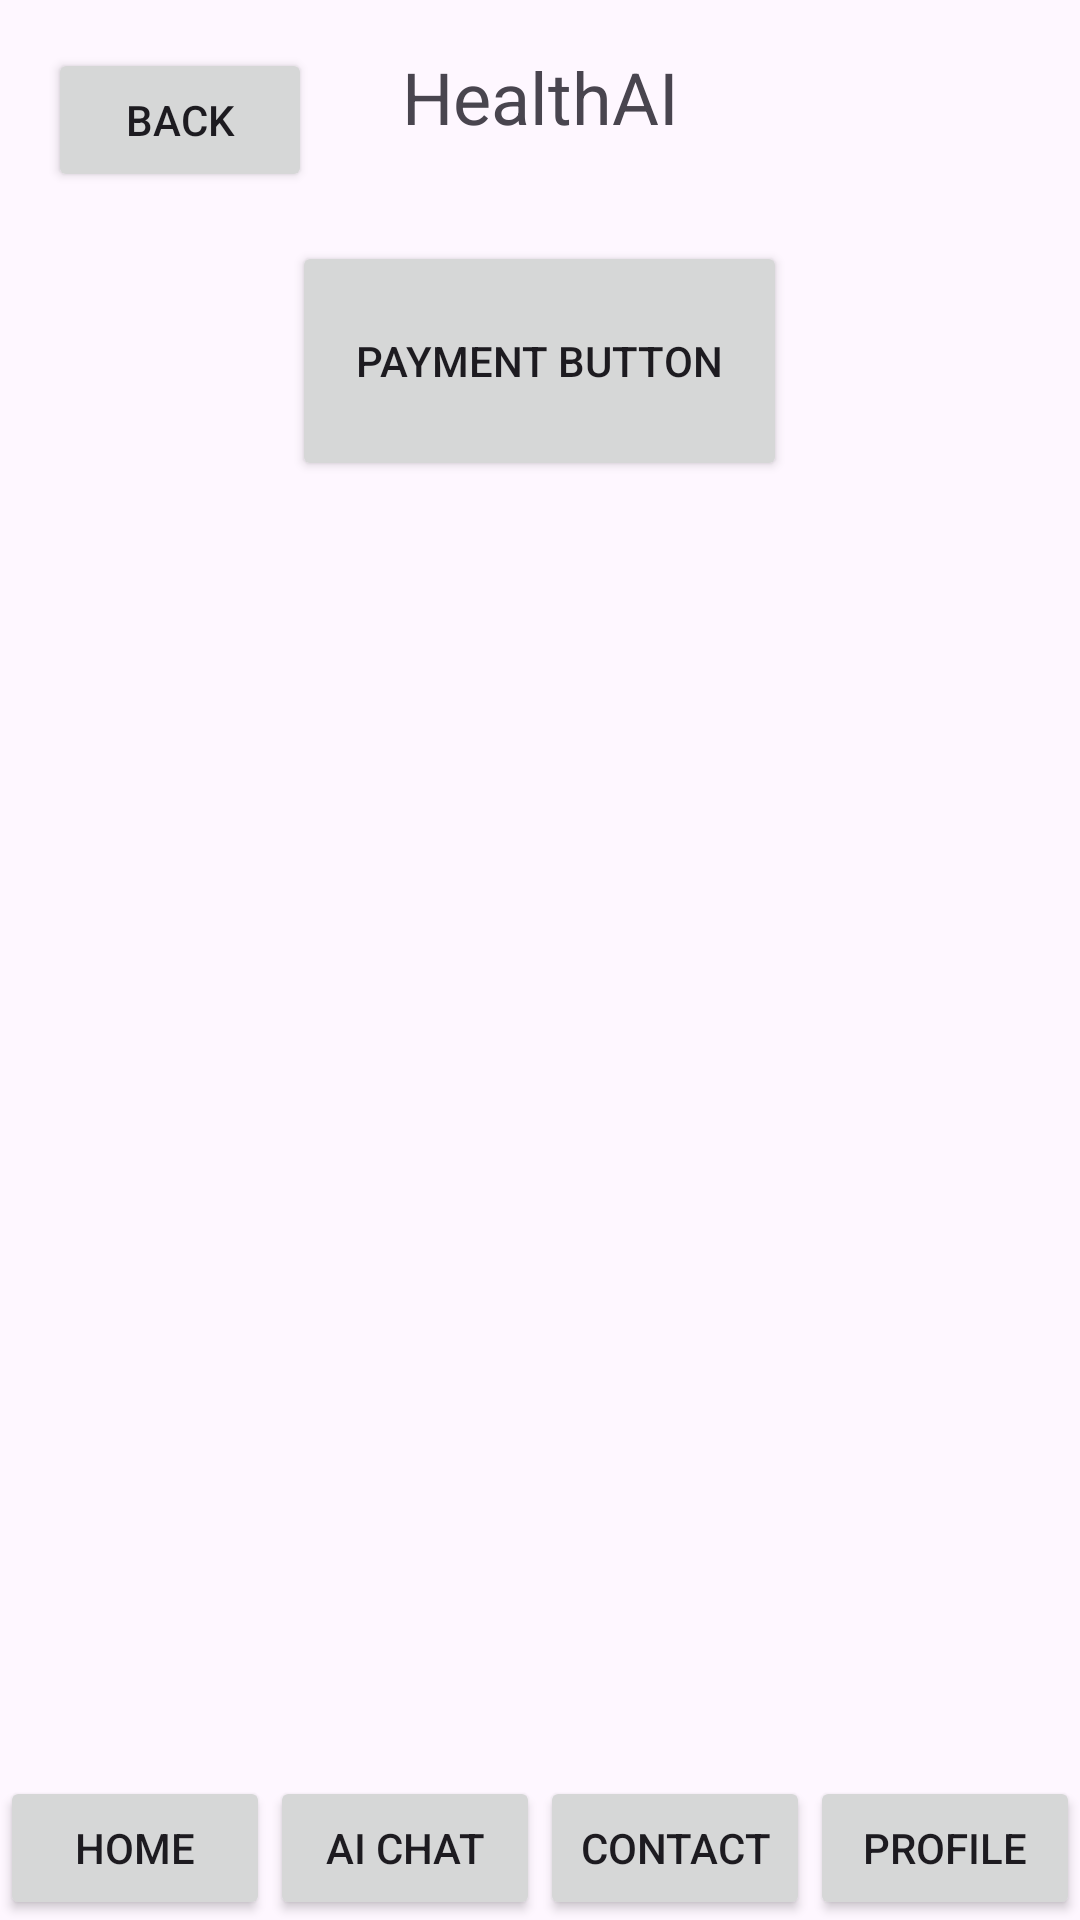

Produce the Android XML layout that renders to this screen, including the resource entries it uses.
<!-- AndroidManifest.xml: application theme Theme.HealthAI -->
<!-- res/layout/subscription.xml -->
<?xml version="1.0" encoding="utf-8"?>
<RelativeLayout xmlns:android="http://schemas.android.com/apk/res/android"
    xmlns:tools="http://schemas.android.com/tools"
    android:layout_width="match_parent"
    android:layout_height="match_parent"
    tools:context=".MainActivity">

    <TextView
        android:id="@+id/title"
        android:layout_width="match_parent"
        android:layout_height="wrap_content"
        android:text="HealthAI"
        android:textSize="24sp"
        android:gravity="center"
        android:padding="16dp" />

    <Button
        android:id="@+id/BackButton"
        android:layout_width="wrap_content"
        android:layout_height="wrap_content"
        android:text="Back"
        android:layout_alignParentStart="true"
        android:layout_alignParentTop="true"
        android:layout_marginStart="16dp"
        android:layout_marginTop="16dp" />

    <LinearLayout
        android:layout_width="match_parent"
        android:layout_height="wrap_content"
        android:orientation="vertical"
        android:layout_below="@+id/title"
        android:layout_marginTop="16dp">

        <Button
            android:id="@+id/paymentButton"
            android:layout_width="165dp"
            android:layout_height="80dp"
            android:layout_gravity="center"
            android:text="Payment Button" />

        <View
            android:layout_width="match_parent"
            android:layout_height="16dp" />
    </LinearLayout>

    <LinearLayout
        android:layout_width="match_parent"
        android:layout_height="wrap_content"
        android:orientation="horizontal"
        android:layout_alignParentBottom="true">

        

        <Button
            android:id="@+id/homeButton"
            android:layout_width="0dp"
            android:layout_height="wrap_content"
            android:layout_weight="1"
            android:text="Home" />

        <Button
            android:id="@+id/aiChatButton"
            android:layout_width="0dp"
            android:layout_height="wrap_content"
            android:layout_weight="1"
            android:text="AI Chat" />

        <Button
            android:id="@+id/contactButton"
            android:layout_width="0dp"
            android:layout_height="wrap_content"
            android:layout_weight="1"
            android:text="Contact" />

        <Button
            android:id="@+id/profileButton"
            android:layout_width="0dp"
            android:layout_height="wrap_content"
            android:layout_weight="1"
            android:text="Profile" />
    </LinearLayout>
</RelativeLayout>
<!-- resources referenced by this layout -->
<resources>
  <style name="Theme.HealthAI" parent="Base.Theme.HealthAI" />
  <style name="Base.Theme.HealthAI" parent="Theme.Material3.DayNight.NoActionBar">
          
          
      </style>
</resources>
